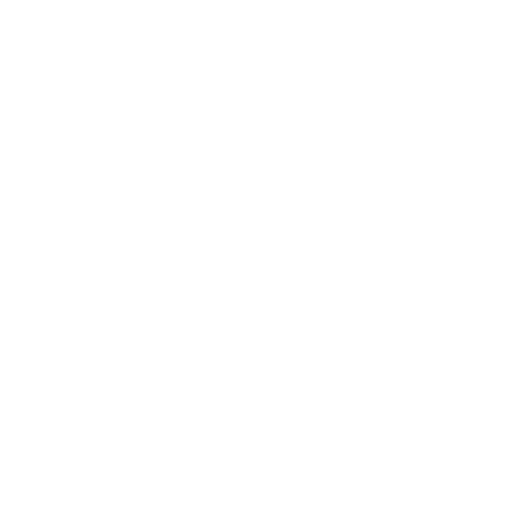
t = 0.00 s
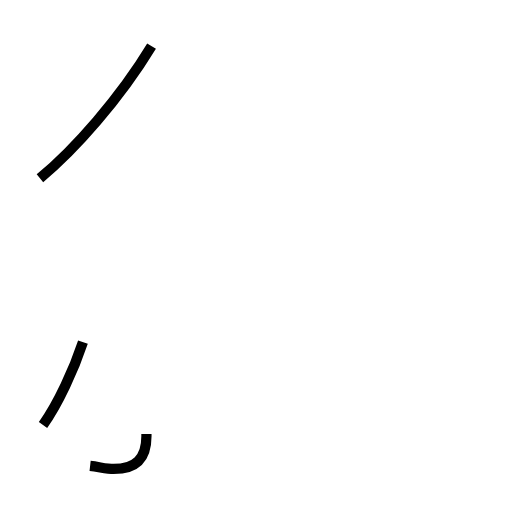
t = 1.01 s
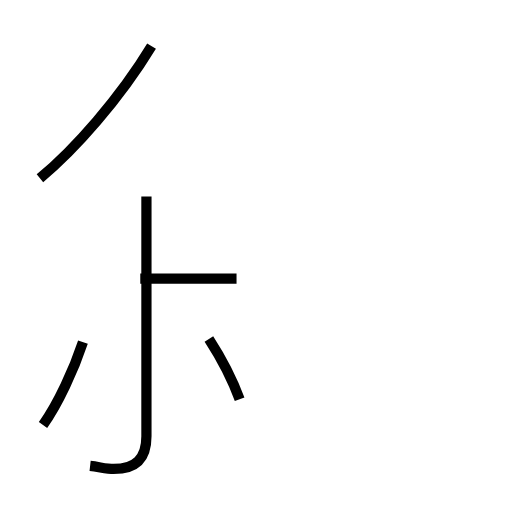
t = 2.19 s
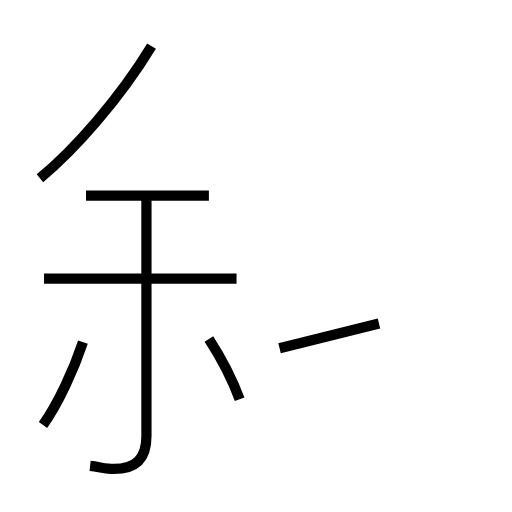
t = 3.13 s
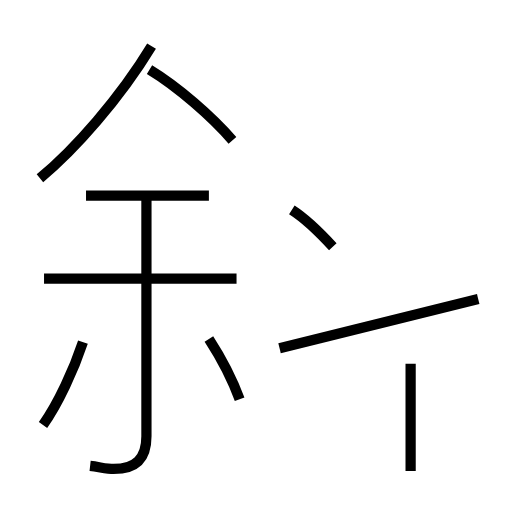
t = 4.23 s
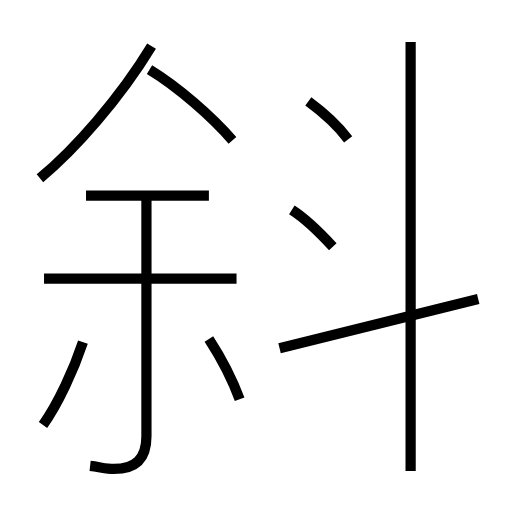
t = 5.33 s

The animated SVG that drew these frames (rendered in a browser with its animation timeline set to each time). Animation: 11 SMIL elements (animate=11); one cycle of 5.33 s.

<?xml version='1.0' encoding='utf-8'?>
<svg viewBox="0.0 -6.0 50.0 50.0" version="1.1" xmlns="http://www.w3.org/2000/svg"><rect x="-1000" y="-1000" width="2000" height="2000" stroke="white" fill="white" /><g style="fill:none;stroke:#000000;stroke-width:1"><path d="M 3.9 -26.6 C 7.3 -29.4 11.7 -34.4 14.8 -39.5 " transform="translate(0.0 38.0)" stroke-dasharray="16.95643934364728" stroke-dashoffset="16.95643934364728"><animate attributeName="stroke-dashoffset" from="16.95643934364728" to="0" dur="0.5086931803094183s" begin="0s; anim_end.end" fill="freeze" id="anim0" /></path><path d="M 4.2 -2.5 C 5.7 -4.6 7.2 -7.9 8.1 -10.6 " transform="translate(0.0 38.0)" stroke-dasharray="9.01820514780242" stroke-dashoffset="9.01820514780242"><animate attributeName="stroke-dashoffset" from="9.01820514780242" to="0" dur="0.27054615443407254s" begin="anim0.end" fill="freeze" id="anim1" /></path><path d="M 8.8 1.5 C 9.7 1.6 10.4 1.8 11.1 1.8 C 13.2 1.8 14.3 0.8 14.3 -1.4 L 14.3 -24.8 " transform="translate(0.0 38.0)" stroke-dasharray="30.924051574270106" stroke-dashoffset="30.924051574270106"><animate attributeName="stroke-dashoffset" from="30.924051574270106" to="0" dur="0.9277215472281032s" begin="anim1.end" fill="freeze" id="anim2" /></path><path d="M 23.4 -5.0 C 22.6 -7.2 21.5 -9.2 20.4 -10.9 " transform="translate(0.0 38.0)" stroke-dasharray="6.63291864767024" stroke-dashoffset="6.63291864767024"><animate attributeName="stroke-dashoffset" from="6.63291864767024" to="0" dur="0.1989875594301072s" begin="anim2.end" fill="freeze" id="anim3" /></path><path d="M 23.1 -16.8 L 4.3 -16.8 " transform="translate(0.0 38.0)" stroke-dasharray="18.8" stroke-dashoffset="18.8"><animate attributeName="stroke-dashoffset" from="18.8" to="0" dur="0.564s" begin="anim3.end" fill="freeze" id="anim4" /></path><path d="M 20.4 -24.9 L 8.4 -24.9 " transform="translate(0.0 38.0)" stroke-dasharray="11.999999999999998" stroke-dashoffset="11.999999999999998"><animate attributeName="stroke-dashoffset" from="11.999999999999998" to="0" dur="0.35999999999999993s" begin="anim4.end" fill="freeze" id="anim5" /></path><path d="M 27.3 -10.0 L 46.7 -14.8 " transform="translate(0.0 38.0)" stroke-dasharray="19.984994370777294" stroke-dashoffset="19.984994370777294"><animate attributeName="stroke-dashoffset" from="19.984994370777294" to="0" dur="0.5995498311233188s" begin="anim5.end" fill="freeze" id="anim6" /></path><path d="M 32.5 -19.9 C 31.4 -21.1 29.9 -22.6 28.5 -23.5 " transform="translate(0.0 38.0)" stroke-dasharray="5.394924457668301" stroke-dashoffset="5.394924457668301"><animate attributeName="stroke-dashoffset" from="5.394924457668301" to="0" dur="0.16184773373004901s" begin="anim6.end" fill="freeze" id="anim7" /></path><path d="M 22.7 -30.3 C 20.7 -32.6 17.4 -35.5 14.6 -37.2 " transform="translate(0.0 38.0)" stroke-dasharray="10.675727517386498" stroke-dashoffset="10.675727517386498"><animate attributeName="stroke-dashoffset" from="10.675727517386498" to="0" dur="0.32027182552159494s" begin="anim7.end" fill="freeze" id="anim8" /></path><path d="M 40.1 2.0 L 40.1 -39.9 " transform="translate(0.0 38.0)" stroke-dasharray="41.9" stroke-dashoffset="41.9"><animate attributeName="stroke-dashoffset" from="41.9" to="0" dur="1.257s" begin="anim8.end" fill="freeze" id="anim9" /></path><path d="M 34.0 -30.4 C 33.0 -31.7 31.6 -33.0 30.1 -34.1" transform="translate(0.0 38.0)" stroke-dasharray="5.392839599251606" stroke-dashoffset="5.392839599251606"><animate attributeName="stroke-dashoffset" from="5.392839599251606" to="0" dur="0.16178518797754818s" begin="anim9.end" fill="freeze" id="anim_end" /></path></g></svg>
